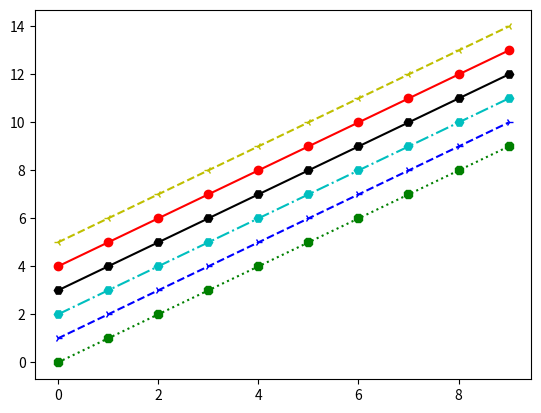

Generate this figure with matplotlib:
#!/usr/bin/python
#coding: utf-8

import numpy as np
import matplotlib.pyplot as plt

x = np.arange(10)

plt.plot(x, "g8:")
plt.plot(x + 1, "b4--")
plt.plot(x + 2, "cH-.")
plt.plot(x + 3, "kH-")
plt.plot(x + 4, "ro-")
plt.plot(x + 5, "y3--")

plt.show()